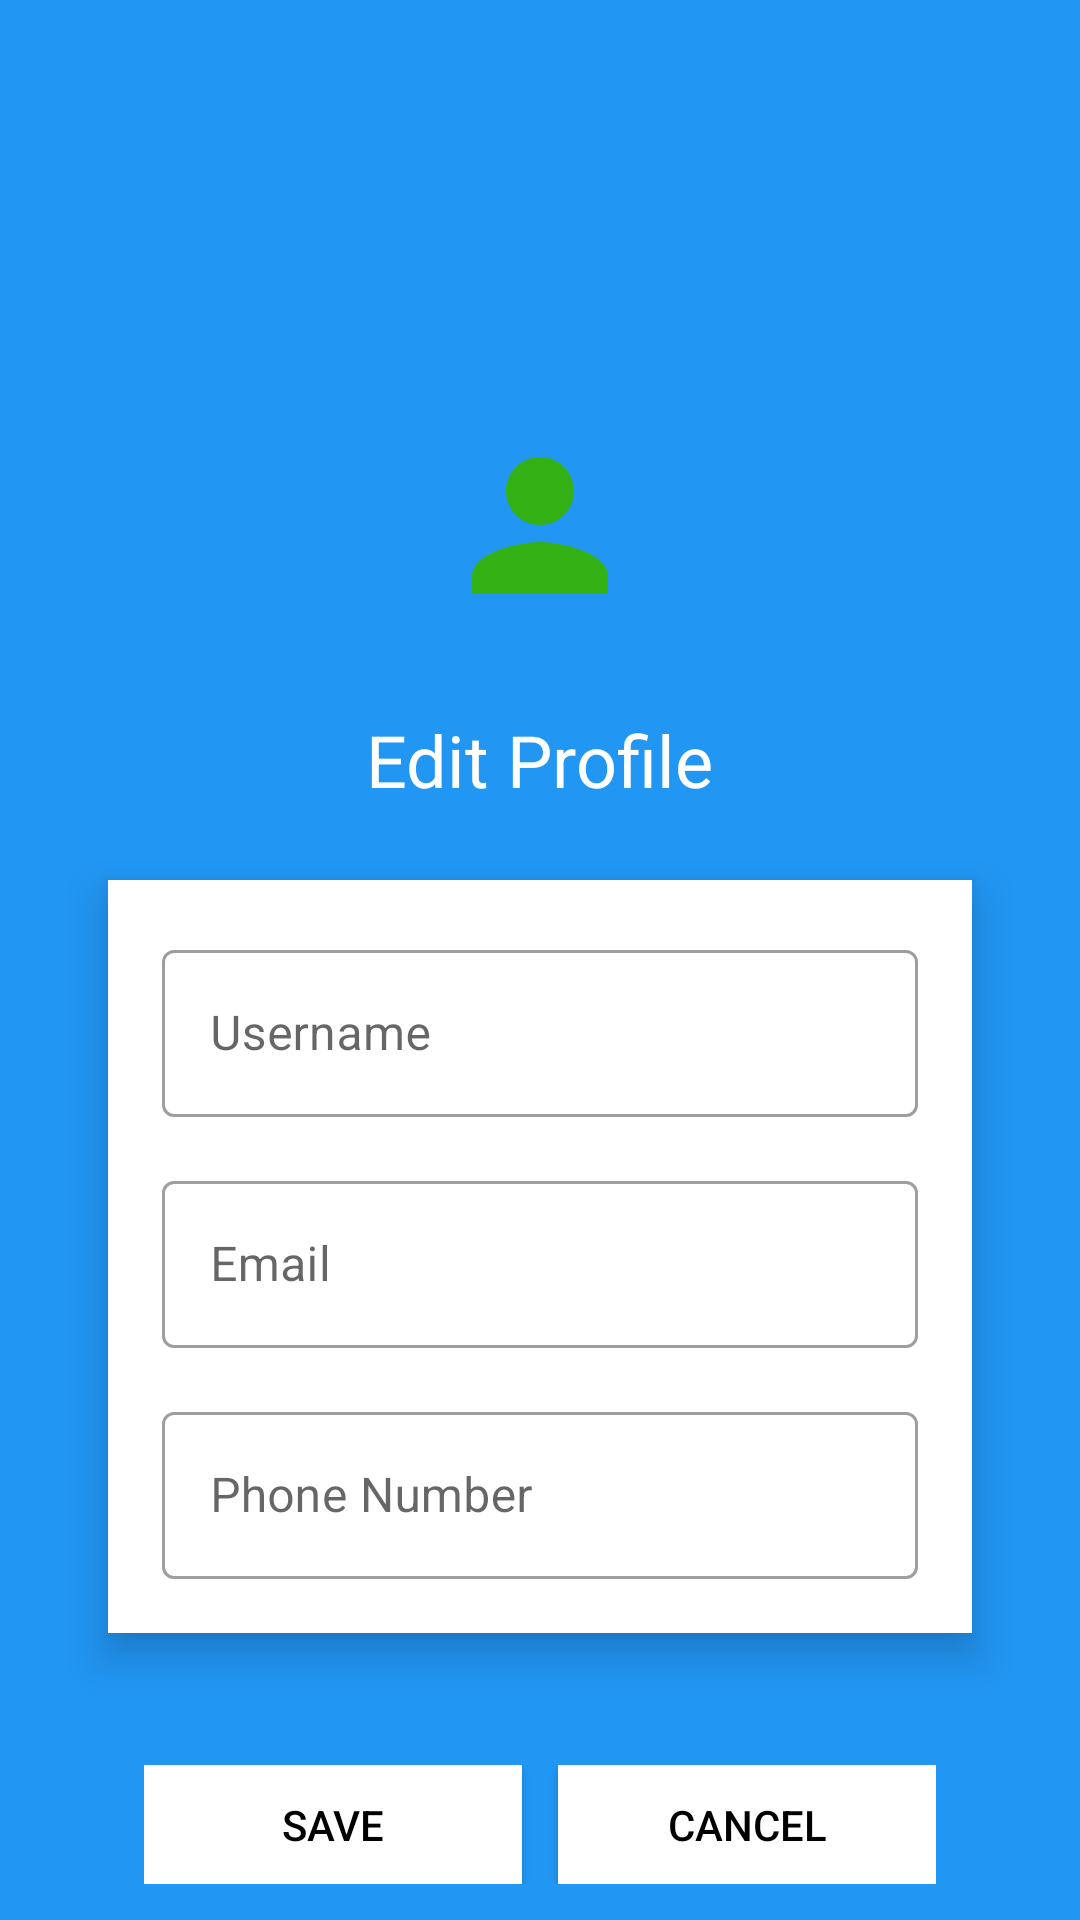

Android layout source for this screen:
<!-- AndroidManifest.xml: application theme Theme.MangaDex -->
<!-- res/layout/activity_edit.xml -->
<?xml version="1.0" encoding="utf-8"?>
<RelativeLayout xmlns:android="http://schemas.android.com/apk/res/android"
    xmlns:app="http://schemas.android.com/apk/res-auto"
    xmlns:tools="http://schemas.android.com/tools"
    android:layout_width="match_parent"
    android:layout_height="match_parent"
    tools:context=".EditActivity"
    android:background="#2196F3">

    <LinearLayout
        android:id="@+id/logo"
        android:layout_width="100dp"
        android:layout_height="100dp"
        android:background="@drawable/logo"
        android:orientation="horizontal"
        android:layout_marginTop="125dp"
        android:elevation="10dp"
        android:layout_centerHorizontal="true">

        <ImageView
            android:layout_width="match_parent"
            android:layout_height="match_parent"
            android:padding="16dp"
            android:src="@drawable/ic_baseline_person_24"/>
    </LinearLayout>

    <TextView
        android:id="@+id/tv_title"
        android:layout_width="wrap_content"
        android:layout_height="wrap_content"
        android:text="Edit Profile"
        android:layout_centerHorizontal="true"
        android:textSize="24sp"
        android:layout_marginTop="12dp"
        android:textColor="@color/white"
        android:layout_below="@id/logo"/>

    <LinearLayout
        android:id="@+id/ll_preview"
        android:layout_width="match_parent"
        android:layout_height="wrap_content"
        android:background="@color/white"
        android:orientation="vertical"
        android:layout_below="@id/tv_title"
        android:layout_marginTop="24dp"
        android:layout_marginHorizontal="36dp"
        android:padding="18dp"
        android:elevation="8dp">

        <com.google.android.material.textfield.TextInputLayout
            android:layout_width="match_parent"
            android:layout_height="wrap_content"
            style="@style/Widget.MaterialComponents.TextInputLayout.OutlinedBox">
            <com.google.android.material.textfield.TextInputEditText
                android:id="@+id/et_username"
                android:layout_width="match_parent"
                android:layout_height="wrap_content"
                android:hint="Username"
                android:singleLine="true"/>
        </com.google.android.material.textfield.TextInputLayout>

        <com.google.android.material.textfield.TextInputLayout
            android:layout_width="match_parent"
            android:layout_height="wrap_content"
            android:layout_marginTop="16dp"
            style="@style/Widget.MaterialComponents.TextInputLayout.OutlinedBox">
            <com.google.android.material.textfield.TextInputEditText
                android:id="@+id/et_email"
                android:layout_width="match_parent"
                android:layout_height="wrap_content"
                android:hint="Email"
                android:inputType="textEmailAddress"/>
        </com.google.android.material.textfield.TextInputLayout>

        <com.google.android.material.textfield.TextInputLayout
            android:layout_width="match_parent"
            android:layout_height="wrap_content"
            android:layout_marginTop="16dp"
            style="@style/Widget.MaterialComponents.TextInputLayout.OutlinedBox">
            <com.google.android.material.textfield.TextInputEditText
                android:id="@+id/et_phone"
                android:layout_width="match_parent"
                android:layout_height="wrap_content"
                android:hint="Phone Number"
                android:inputType="number"/>
        </com.google.android.material.textfield.TextInputLayout>
    </LinearLayout>

    <LinearLayout
        android:layout_width="match_parent"
        android:layout_height="wrap_content"
        android:orientation="horizontal"
        android:layout_marginTop="32dp"
        android:layout_marginHorizontal="36dp"
        android:padding="12dp"
        android:layout_below="@id/ll_preview">

        <androidx.appcompat.widget.AppCompatButton
            android:id="@+id/btn_save"
            android:layout_width="match_parent"
            android:layout_height="wrap_content"
            android:layout_weight="1"
            android:layout_marginRight="6dp"
            android:text="Save"
            android:background="@color/white"
            android:textColor="@color/black"
            android:elevation="8dp"/>

        <androidx.appcompat.widget.AppCompatButton
            android:id="@+id/btn_cancel"
            android:layout_width="match_parent"
            android:layout_height="wrap_content"
            android:layout_weight="1"
            android:layout_marginLeft="6dp"
            android:text="Cancel"
            android:background="@color/white"
            android:textColor="@color/black"
            android:elevation="8dp"/>

    </LinearLayout>



</RelativeLayout>
<!-- resources referenced by this layout -->
<resources>
  <!-- drawable ic_baseline_person_24 (drawable) -->
  <vector android:height="24dp" android:tint="#34B115"
      android:viewportHeight="24" android:viewportWidth="24"
      android:width="24dp" xmlns:android="http://schemas.android.com/apk/res/android">
      <path android:fillColor="@android:color/white" android:pathData="M12,12c2.21,0 4,-1.79 4,-4s-1.79,-4 -4,-4 -4,1.79 -4,4 1.79,4 4,4zM12,14c-2.67,0 -8,1.34 -8,4v2h16v-2c0,-2.66 -5.33,-4 -8,-4z"/>
  </vector>
  <style name="Theme.MangaDex" parent="Theme.MaterialComponents.DayNight.DarkActionBar">
          
          <item name="colorPrimary">@color/purple_500</item>
          <item name="colorPrimaryVariant">@color/purple_700</item>
          <item name="colorOnPrimary">@color/white</item>
          
          <item name="colorSecondary">@color/teal_200</item>
          <item name="colorSecondaryVariant">@color/teal_700</item>
          <item name="colorOnSecondary">@color/black</item>
          
          <item name="android:statusBarColor" tools:targetApi="l">?attr/colorPrimaryVariant</item>
          
      </style>
  <!-- not gathered from this repository: default colours our renderer supplied (Android Studio template values) -->
  <color name="purple_500">#FF6200EE</color>
  <color name="purple_700">#FF3700B3</color>
  <color name="teal_200">#FF03DAC5</color>
  <color name="teal_700">#FF018786</color>
  <color name="black">#FF000000</color>
  <color name="white">#FFFFFFFF</color>
</resources>
